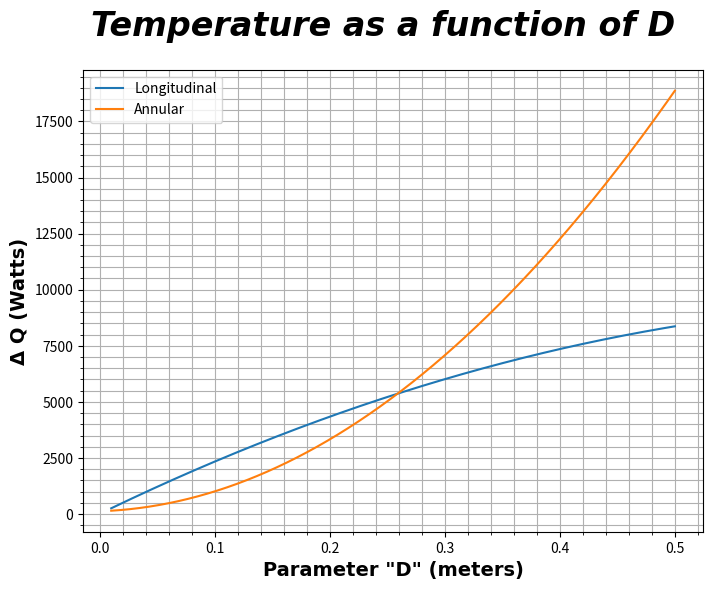

Write the Python code that produced this figure.
import numpy as np
import pandas as pd
import matplotlib.pyplot as plt
###################
######### Constants
N_fin = 12
t_fin = 0.0025
L_fin = 0.05
####################
# 0deg C = 273.15 K
Delta_T = (180+273.15)-(35+273.15)
##########
# assumed heat transfer
# coefficient for air
h  = 50  # [Watts / m^2 kelvin]
# Aluminum conductivity
k  = 237 # [Watts / meter kelvin]
#####################################
######## Parameter D setting ########
D = np.linspace(0.01,0.5,1000000)



###########################
############## Longitudinal
L_c = L_fin + t_fin/2
w = np.pi * D
A_long = w*t_fin
P_long = 2*(w+ t_fin)
m = np.sqrt((2*h)/(k*t_fin))
Q_long_Fin = N_fin * np.sqrt(h*k*P_long*A_long) *Delta_T*((np.sinh(m*L_c) + (h/(m*k))*np.cosh(m*L_c))/(np.cosh(m*L_c) + (h/(m*k))*np.sinh(m*L_c)))  

# Un-finned 
A_long_fin = 2*w*L_c
Spacing_long = np.pi*D - N_fin*A_long_fin
A_long_unfin = np.pi*D*Spacing_long
Q_long_unfin = h*A_long_unfin*Delta_T
Q_long_total = Q_long_Fin + Q_long_unfin 

###########################
#################### Radial 
r_1 = D/2
r_2 = D/2 + L_fin
r_cor = r_2 + t_fin/2
A_rad_fin = 2*np.pi*(r_cor**2 - r_1**2) + 2*np.pi*r_2*t_fin
Q_rad_fin = h*A_rad_fin*Delta_T

# Un-finned 
Spacing_rad = np.pi*D - N_fin*t_fin
A_rad_unfin = np.pi * D * Spacing_rad
Q_rad_unfin = h*A_rad_unfin*Delta_T
Q_rad_total = Q_rad_fin + Q_rad_unfin




##############################
############ Equivalency check
for i in range(len(D)):
    if round(Q_rad_total[i],2) == round(Q_long_total[i],2):
        print(f'{round(Q_rad_total[i],2)} (W) is the equivalent heat X-fer @: {i}')
##################################################################
# Save Data @ Path
Data_Out = pd.DataFrame({'Longi Q': Q_long_total,
                         'Radial Q': Q_rad_total,
                         'D': D,
                        })
Data_Out_File_Name = 'Heat_Transfer_Data.csv'
Data_Out.to_csv(Data_Out_File_Name, sep=' ' ,index=False)
##################################
############## Plot ##############
fig, ax = plt.subplots(figsize=(8, 6))
ax.plot(D, Q_long_total, 
        linestyle='-', 
        label='Longitudinal')
ax.plot(D, Q_rad_total, 
        linestyle='-', 
        label='Annular')
########################
################# Labels
ax.set_xlabel('Parameter "D" (meters)',
             fontsize=14, 
             fontweight='bold',
             fontdict={'family': 'Times New Roman'})
ax.set_ylabel('\u0394 Q (Watts)',
             fontsize=14, 
             fontweight='bold',
             fontdict={'family': 'Times New Roman'})
plt.suptitle('Temperature as a function of D', 
             fontsize=24, 
             fontweight='bold',
             fontdict={'family': 'Times New Roman', 'style': 'italic'})
#########################
# Show the legend & plot
ax.legend()
plt.grid(which='both')
plt.minorticks_on()
plt.show()
##########
